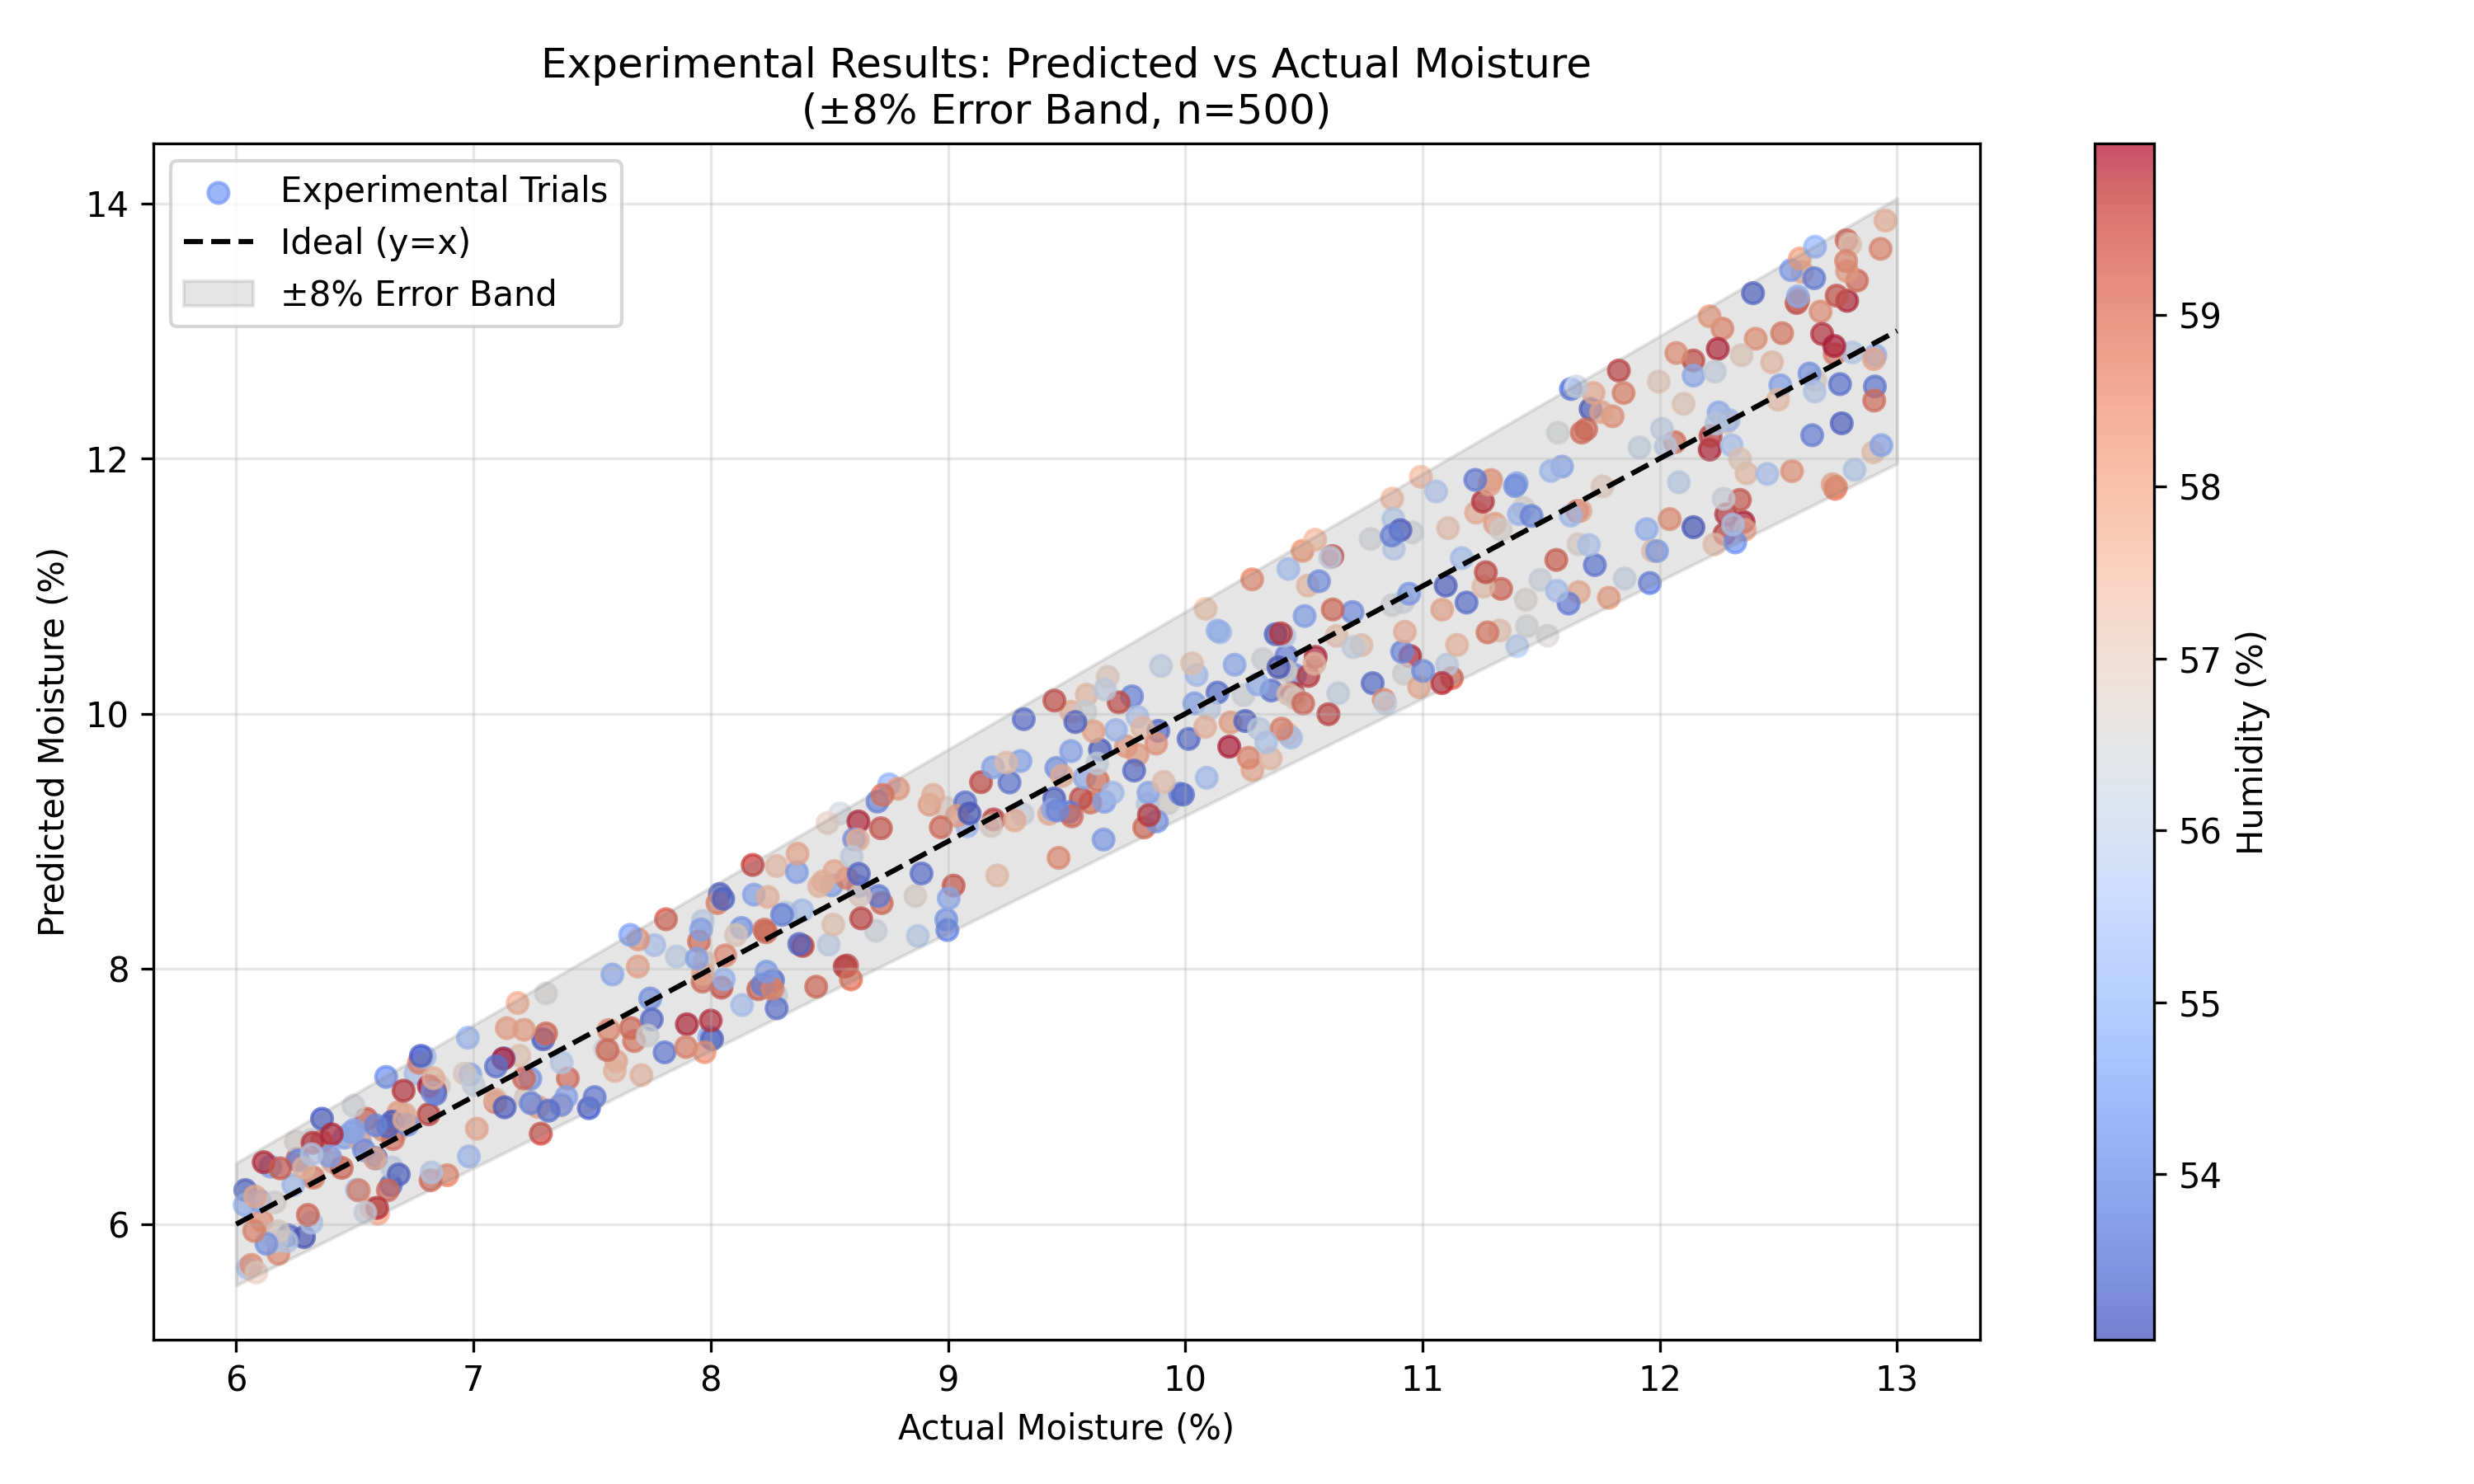

The table this chart was drawn from, first rows:
Trial, Crop, Actual Moisture (%), Predicted Moisture (%), Absolute Error (%), Mode, Temperature (°C), Humidity (%), ADC Value
1, Groundnut, 8.62, 8.65, 0.03, Online, 31.4, 54.3, 2919
2, Mustard, 12.66, 12.61, 0.04, Online, 31.1, 56.8, 2862
3, Mustard, 11.12, 10.28, 0.84, Offline, 30.6, 59.1, 2919
4, Mustard, 10.19, 9.93, 0.26, Online, 31.6, 58.1, 2969
5, Mustard, 7.09, 6.96, 0.14, Offline, 31.4, 58.6, 2819
6, Mustard, 7.09, 6.98, 0.11, Online, 30.3, 57.6, 3035
7, Mustard, 6.41, 6.49, 0.08, Online, 31.8, 57.8, 2881
8, Mustard, 12.06, 12.13, 0.06, Offline, 31.6, 58.9, 2805
9, Groundnut, 10.21, 10.38, 0.18, Online, 31.9, 54.7, 2916
10, Groundnut, 10.96, 11.42, 0.46, Online, 31.5, 56.4, 2904
11, Mustard, 6.14, 6.45, 0.31, Offline, 31.2, 54.5, 2769
12, Mustard, 12.79, 13.24, 0.45, Online, 30.8, 59.9, 2743
13, Groundnut, 11.83, 12.69, 0.86, Offline, 31.9, 59.6, 3028
14, Groundnut, 7.49, 6.91, 0.58, Online, 31.7, 53.3, 3000
15, Groundnut, 7.27, 6.92, 0.35, Online, 30.1, 57.9, 2927
16, Groundnut, 7.28, 6.71, 0.57, Online, 30.1, 59.5, 2883
17, Mustard, 8.13, 8.32, 0.19, Online, 30.8, 54.3, 2806
18, Groundnut, 9.67, 10.29, 0.62, Online, 31.6, 57.0, 2783
19, Mustard, 9.02, 8.65, 0.37, Online, 32.0, 59.4, 3037
20, Mustard, 8.04, 8.59, 0.55, Online, 30.3, 53.2, 2949
21, Mustard, 10.28, 9.56, 0.72, Online, 31.2, 57.9, 2720
22, Groundnut, 6.98, 7.46, 0.48, Offline, 30.8, 55.1, 2895
23, Groundnut, 8.05, 7.85, 0.19, Offline, 31.9, 59.5, 2877
24, Mustard, 8.56, 8.02, 0.55, Online, 31.7, 59.8, 2706
25, Mustard, 9.19, 9.17, 0.02, Online, 31.7, 59.6, 2769
26, Mustard, 11.50, 11.05, 0.45, Offline, 30.9, 56.3, 2826
27, Groundnut, 7.40, 7.14, 0.25, Online, 30.8, 59.0, 2859
28, Mustard, 9.60, 9.30, 0.30, Online, 30.5, 58.9, 2947
29, Groundnut, 10.15, 10.64, 0.49, Offline, 30.1, 55.2, 2902
30, Mustard, 6.33, 6.36, 0.04, Online, 31.7, 58.8, 2847
31, Mustard, 10.25, 9.94, 0.31, Online, 31.6, 53.3, 2842
32, Mustard, 7.19, 7.32, 0.13, Offline, 32.0, 57.2, 2898
33, Groundnut, 6.46, 6.68, 0.22, Online, 32.0, 54.6, 2853
34, Groundnut, 12.64, 12.18, 0.46, Online, 31.1, 53.8, 2841
35, Mustard, 12.76, 12.58, 0.18, Offline, 31.5, 53.5, 3012
36, Groundnut, 11.66, 10.95, 0.71, Online, 31.9, 57.9, 2864
37, Mustard, 8.13, 7.72, 0.41, Offline, 31.7, 55.4, 3013
38, Groundnut, 6.68, 6.88, 0.19, Online, 30.5, 58.1, 2720
39, Groundnut, 10.79, 10.24, 0.55, Online, 30.9, 53.5, 2781
40, Groundnut, 9.08, 9.12, 0.04, Offline, 30.3, 55.2, 2768
41, Mustard, 6.85, 7.08, 0.23, Offline, 31.9, 56.8, 2830
42, Groundnut, 9.47, 8.87, 0.60, Online, 31.2, 58.5, 2786
43, Groundnut, 6.24, 6.31, 0.07, Offline, 30.5, 55.2, 2917
44, Mustard, 12.37, 11.88, 0.48, Offline, 31.3, 57.4, 3004
45, Mustard, 7.81, 8.39, 0.58, Online, 31.2, 59.2, 3044
46, Mustard, 10.64, 10.61, 0.03, Online, 30.7, 57.3, 3040
47, Mustard, 8.18, 8.58, 0.40, Online, 30.2, 54.6, 2860
48, Groundnut, 9.64, 9.72, 0.08, Offline, 31.3, 53.2, 2877
49, Groundnut, 9.83, 9.11, 0.72, Offline, 31.0, 59.1, 2816
50, Groundnut, 7.29, 7.45, 0.16, Offline, 31.5, 53.1, 2895
51, Groundnut, 12.79, 13.71, 0.92, Offline, 31.0, 59.1, 3026
52, Groundnut, 11.43, 11.61, 0.19, Online, 31.7, 56.7, 2785
53, Mustard, 12.58, 13.22, 0.64, Offline, 31.1, 59.6, 2988
54, Groundnut, 12.26, 13.02, 0.75, Online, 31.1, 58.6, 2780
55, Groundnut, 10.19, 9.74, 0.44, Offline, 31.8, 60.0, 2851
56, Groundnut, 12.45, 11.88, 0.57, Online, 30.8, 55.5, 2760
57, Mustard, 6.62, 6.74, 0.12, Online, 30.3, 58.4, 2760
58, Mustard, 7.37, 7.27, 0.10, Online, 30.1, 55.8, 2727
59, Groundnut, 6.32, 6.66, 0.34, Offline, 31.5, 56.4, 2742
60, Mustard, 8.28, 8.81, 0.53, Online, 31.2, 57.4, 2868
... 440 more rows
